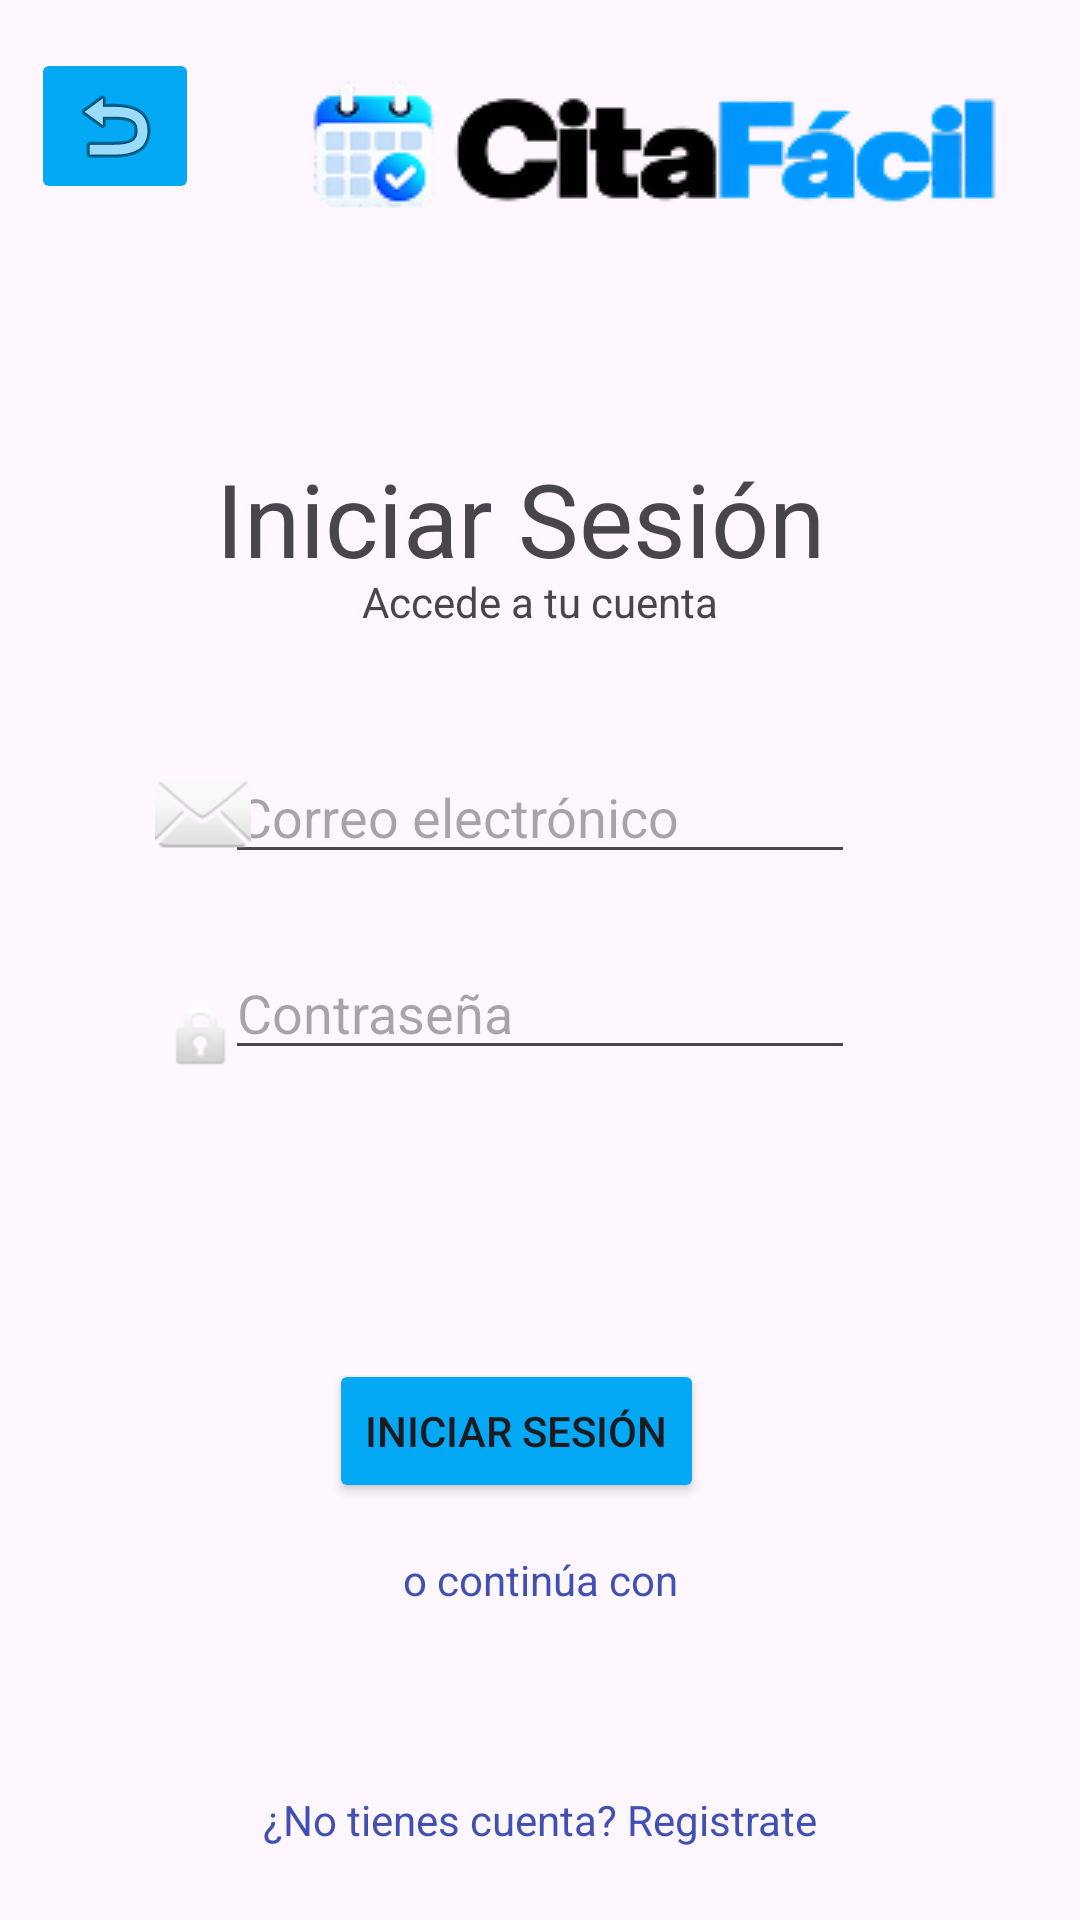

Reconstruct the res/layout file that produces this screen, plus the resources it refers to.
<!-- AndroidManifest.xml: application theme Theme.CitaFacil -->
<!-- res/layout/pantalla_inicio_sesion.xml -->
<?xml version="1.0" encoding="utf-8"?>
<androidx.constraintlayout.widget.ConstraintLayout xmlns:android="http://schemas.android.com/apk/res/android"
    xmlns:app="http://schemas.android.com/apk/res-auto"
    xmlns:tools="http://schemas.android.com/tools"
    android:layout_width="match_parent"
    android:layout_height="match_parent">

    <TextView
            android:id="@+id/P1_TextoRegistrar"
        android:layout_width="wrap_content"
        android:layout_height="wrap_content"
        android:layout_marginBottom="24dp"
        android:text="¿No tienes cuenta? Registrate"
        android:textColor="#3F51B5"
        app:layout_constraintBottom_toBottomOf="parent"
        app:layout_constraintEnd_toEndOf="parent"
        app:layout_constraintStart_toStartOf="parent" />

    <ImageView
        android:id="@+id/logoAppP3"
        android:layout_width="wrap_content"
        android:layout_height="wrap_content"
        android:layout_marginStart="80dp"
        android:layout_marginTop="16dp"
        app:layout_constraintEnd_toEndOf="parent"
        app:layout_constraintStart_toStartOf="parent"
        app:layout_constraintTop_toTopOf="parent"
        app:srcCompat="@drawable/citafacillogo" />

    <ImageButton
        android:id="@+id/P1_BotonAtras"
        android:layout_width="wrap_content"
        android:layout_height="wrap_content"
        android:layout_marginStart="8dp"
        android:layout_marginTop="16dp"
        android:layout_marginEnd="32dp"
        android:backgroundTint="#03A9F4"
        app:layout_constraintEnd_toStartOf="@+id/logoAppP3"
        app:layout_constraintStart_toStartOf="parent"
        app:layout_constraintTop_toTopOf="parent"
        app:srcCompat="@android:drawable/ic_menu_revert" />

    <TextView
        android:id="@+id/textCrearP3"
        android:layout_width="216dp"
        android:layout_height="41dp"
        android:layout_marginTop="150dp"
        android:text="Iniciar Sesión"
        android:textSize="34sp"
        app:layout_constraintEnd_toEndOf="parent"
        app:layout_constraintStart_toStartOf="parent"
        app:layout_constraintTop_toTopOf="parent" />

    <TextView
        android:id="@+id/textUneteP3"
        android:layout_width="wrap_content"
        android:layout_height="wrap_content"
        android:text="Accede a tu cuenta"
        app:layout_constraintEnd_toEndOf="parent"
        app:layout_constraintStart_toStartOf="parent"
        app:layout_constraintTop_toBottomOf="@+id/textCrearP3" />

    <EditText
        android:id="@+id/P1_TextoContrasena"
        android:layout_width="wrap_content"
        android:layout_height="wrap_content"
        android:layout_marginTop="24dp"
        android:ems="10"
        android:hint="Contraseña"
        android:inputType="textPassword"
        app:layout_constraintEnd_toEndOf="parent"
        app:layout_constraintStart_toStartOf="parent"
        app:layout_constraintTop_toBottomOf="@+id/P1_TextoCorreo" />

    <EditText
        android:id="@+id/P1_TextoCorreo"
        android:layout_width="wrap_content"
        android:layout_height="wrap_content"
        android:layout_marginTop="40dp"
        android:ems="10"
        android:hint="Correo electrónico"
        android:inputType="textEmailAddress"
        app:layout_constraintEnd_toEndOf="parent"
        app:layout_constraintStart_toStartOf="parent"
        app:layout_constraintTop_toBottomOf="@+id/textUneteP3" />

    <ImageView
        android:id="@+id/imagCorreoP3"
        android:layout_width="wrap_content"
        android:layout_height="wrap_content"
        android:layout_marginStart="60dp"
        android:layout_marginTop="255dp"
        app:layout_constraintEnd_toStartOf="@+id/P1_TextoCorreo"
        app:layout_constraintStart_toStartOf="parent"
        app:layout_constraintTop_toTopOf="parent"
        app:srcCompat="@android:drawable/ic_dialog_email" />

    <ImageView
        android:id="@+id/imagCandadoP3"
        android:layout_width="wrap_content"
        android:layout_height="wrap_content"
        android:layout_marginStart="60dp"
        android:layout_marginTop="333dp"
        app:layout_constraintEnd_toStartOf="@+id/P1_TextoContrasena"
        app:layout_constraintStart_toStartOf="parent"
        app:layout_constraintTop_toTopOf="parent"
        app:srcCompat="@android:drawable/ic_lock_idle_lock" />

    <Button
        android:id="@+id/P1_BotonIniciar"
        android:layout_width="wrap_content"
        android:layout_height="wrap_content"
        android:backgroundTint="#03A9F4"
        android:text="Iniciar sesión"
        android:textColorLink="#03A9F4"
        app:layout_constraintBottom_toTopOf="@+id/P1_TextoRegistrar"
        app:layout_constraintEnd_toEndOf="parent"
        app:layout_constraintHorizontal_bias="0.467"
        app:layout_constraintStart_toStartOf="parent"
        app:layout_constraintTop_toBottomOf="@+id/P1_TextoContrasena"
        android:clickable="true"
        android:focusable="true" />

    <TextView
        android:id="@+id/textContP2"
        android:layout_width="wrap_content"
        android:layout_height="wrap_content"
        android:layout_marginTop="16dp"
        android:text="o continúa con"
        android:textColor="#3F51B5"
        app:layout_constraintEnd_toEndOf="parent"
        app:layout_constraintStart_toStartOf="parent"
        app:layout_constraintTop_toBottomOf="@+id/P1_BotonIniciar" />

</androidx.constraintlayout.widget.ConstraintLayout>
<!-- resources referenced by this layout -->
<resources>
  <!-- drawable citafacillogo: png bitmap (drawable, 11556 bytes) -->
  <style name="Theme.CitaFacil" parent="Base.Theme.CitaFacil" />
  <style name="Base.Theme.CitaFacil" parent="Theme.Material3.DayNight.NoActionBar">
          
          
      </style>
</resources>
